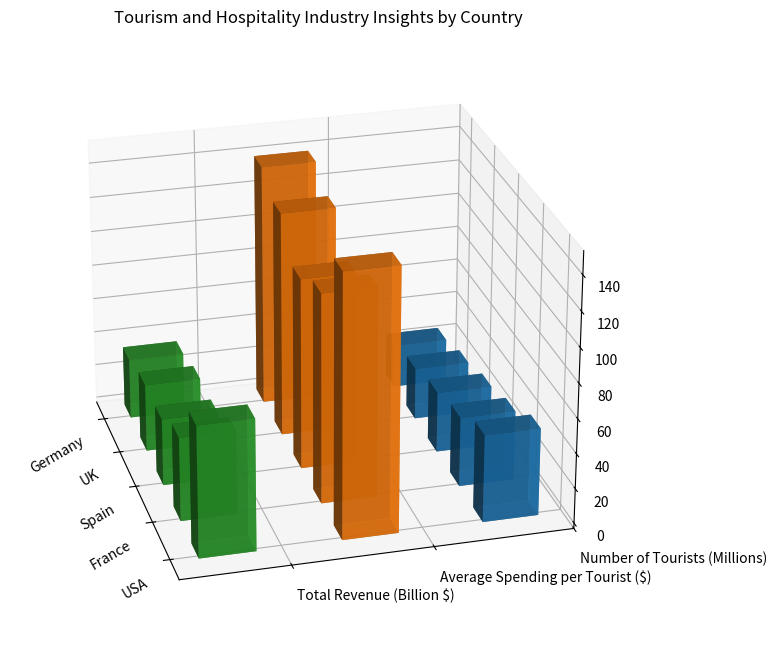

Source code (Python): (Note: this script raises an exception after producing the figure.)
import numpy as np
import matplotlib.pyplot as plt

# Transforming the data
data = np.array([[50, 150, 75], [40, 120, 48], [35, 110, 38.5], [30, 130, 39], [25, 140, 35]])

y_values = ["Number of Tourists (Millions)", "Average Spending per Tourist ($)", "Total Revenue (Billion $)"]
x_values = ["USA", "France", "Spain", "UK", "Germany"]

# Creating figure
fig = plt.figure(figsize=(10, 8)) 
ax = fig.add_subplot(111, projection='3d') 

# Plotting data
for i in range(len(y_values)):
    ax.bar3d(np.arange(len(x_values)), [i]*len(x_values), np.zeros(len(x_values)), 0.4, 0.4, data[:, i], alpha=0.8)

# Setting properties
ax.set_xticks(np.arange(len(x_values)) + 0.2)
ax.set_yticks(np.arange(len(y_values)) - 0.2)
ax.set_xticklabels(x_values, rotation=30, horizontalalignment='right')
ax.set_yticklabels(y_values, ha='left')
ax.set_title('Tourism and Hospitality Industry Insights by Country')
ax.view_init(elev=25, azim=165)

# Saving figure
plt.tight_layout()
plt.savefig('/cpfs01/user/yehancheng/workspace/datasets/SimChartV2/demo/3D/png/273_202312310050.png')

# Clearing figure
plt.clf()
